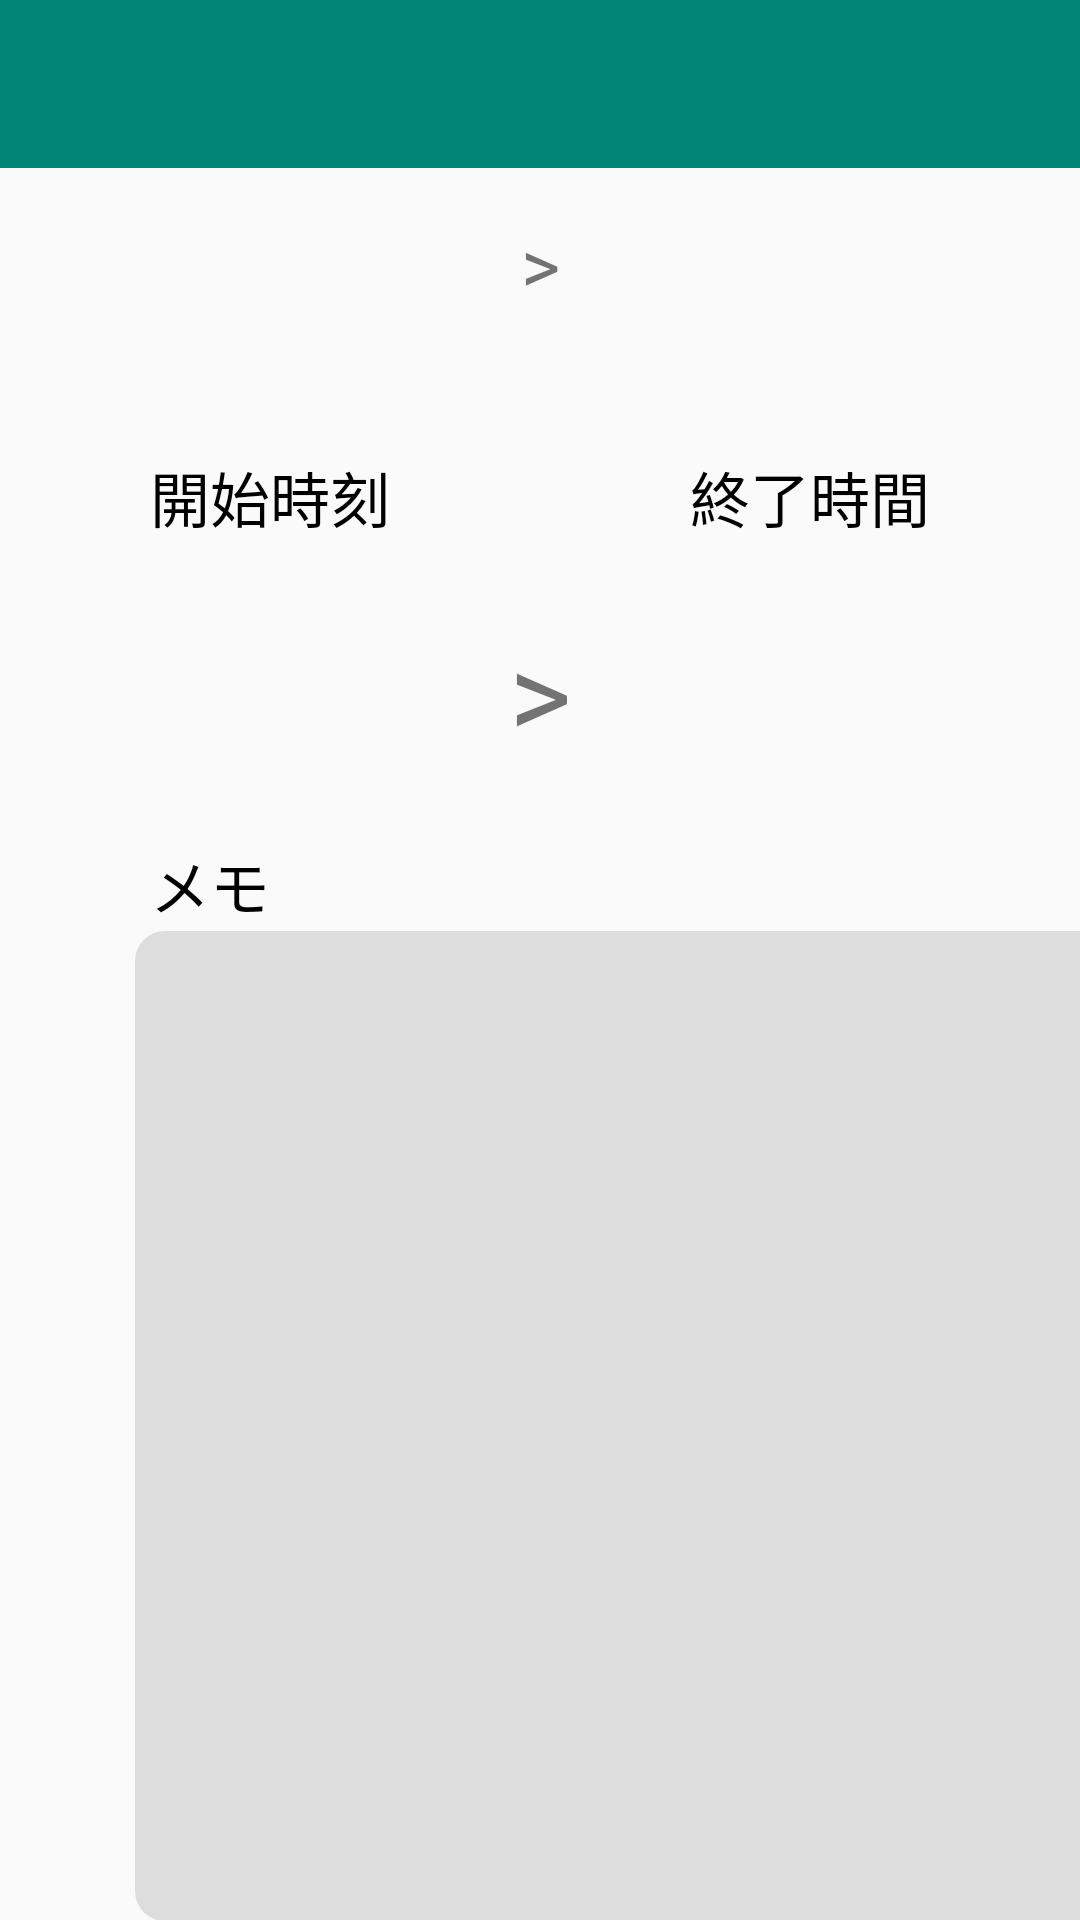

Layout XML and referenced resources for this Android screen:
<!-- AndroidManifest.xml: application theme Theme.MyApplication -->
<!-- res/layout/activity_description.xml -->
<?xml version="1.0" encoding="utf-8"?>
<LinearLayout
    xmlns:android="http://schemas.android.com/apk/res/android"
    xmlns:app="http://schemas.android.com/apk/res-auto"
    xmlns:tools="http://schemas.android.com/tools"
    android:layout_width="match_parent"
    android:layout_height="match_parent"
    android:orientation="vertical"
    tools:context=".DescriptionActivity">

    <androidx.appcompat.widget.Toolbar
        android:id="@+id/toolbar"
        android:layout_width="match_parent"
        android:layout_height="wrap_content"
        android:background="@color/colorPrimary"/>

    <LinearLayout
        android:layout_width="match_parent"
        android:layout_height="wrap_content">
        <TextView
            android:id="@+id/taskStartDt"
            android:layout_width="match_parent"
            android:layout_height="30dp"
            android:layout_weight="1"
            android:textSize="25dp"
            android:layout_marginTop="15dp"
            android:gravity="center"
            android:textColor="@color/black"/>

        <TextView
            android:layout_width="20dp"
            android:layout_height="30dp"
            android:layout_marginTop="15dp"
            android:gravity="center"
            android:text=">"
            android:textSize="25dp"/>

        <TextView
            android:id="@+id/taskEndDt"
            android:layout_width="match_parent"
            android:layout_height="30dp"
            android:layout_marginTop="15dp"
            android:layout_weight="1"
            android:textSize="25dp"
            android:gravity="center"
            android:textColor="@color/black"/>
    </LinearLayout>
    <TextView
        android:id="@+id/taskNm"
        android:layout_width="match_parent"
        android:layout_height="50dp"
        android:gravity="center"
        android:textColor="@color/black"
        android:textSize="40dp"/>

    <LinearLayout
        android:layout_width="match_parent"
        android:layout_height="wrap_content">

        <TextView
            android:layout_width="match_parent"
            android:layout_height="match_parent"
            android:layout_weight="1"
            android:textColor="@color/black"
            android:textSize="20dp"
            android:text="開始時刻"
            android:gravity="center"/>

        <TextView
            android:layout_width="match_parent"
            android:layout_height="match_parent"
            android:layout_weight="1"
            android:textColor="@color/black"
            android:textSize="20dp"
            android:text="終了時間"
            android:gravity="center"/>

    </LinearLayout>

    <LinearLayout
        android:layout_width="match_parent"
        android:layout_height="100dp">

        <TextView
            android:id="@+id/taskStartTm"
            android:layout_width="match_parent"
            android:layout_height="match_parent"
            android:layout_weight="1"
            android:gravity="center"
            android:textColor="@color/black"
            android:textSize="40dp"/>

        <TextView
            android:layout_width="20dp"
            android:layout_height="wrap_content"
            android:gravity="center"
            android:text=">"
            android:textSize="40dp"/>

        <TextView
            android:id="@+id/taskEndTm"
            android:layout_width="match_parent"
            android:layout_height="match_parent"
            android:layout_weight="1"
            android:gravity="center"
            android:textColor="@color/black"
            android:textSize="40dp"/>

    </LinearLayout>

    <LinearLayout
        android:layout_width="match_parent"
        android:layout_height="wrap_content">

        <TextView
            android:layout_width="match_parent"
            android:layout_height="30dp"
            android:textSize="20dp"
            android:text="メモ"
            android:layout_marginStart="50dp"
            android:textColor="@color/black"/>

    </LinearLayout>

    <EditText
        android:id="@+id/taskDes"
        android:layout_width="340dp"
        android:layout_height="330dp"
        android:layout_marginStart="45dp"
        android:layout_marginBottom="35dp"
        android:inputType="textMultiLine"
        android:gravity="left|top"
        android:background="@drawable/rounded_edittext"/>

    <LinearLayout
        android:layout_width="match_parent"
        android:layout_height="wrap_content">

        <TextView
            android:layout_width="70dp"
            android:layout_height="30dp"
            android:textSize="20dp"
            android:text="優先度"
            android:layout_marginStart="50dp"
            android:textColor="@color/black"/>

        <Spinner
            android:id="@+id/taskPri"
            android:layout_width="120dp"
            android:layout_height="wrap_content"
            android:text="優先度"
            android:gravity="center"
            android:entries="@array/list"
            android:textColor="@color/black"/>

    </LinearLayout>

</LinearLayout>
<!-- resources referenced by this layout -->
<resources>
  <string-array name="list">
          <item>height</item>
          <item>middle</item>
          <item>low</item>
      </string-array>
  <color name="black">#000</color>
  <color name="colorPrimary">#008577</color>
  <!-- drawable rounded_edittext (drawable) -->
  <?xml version="1.0" encoding="utf-8"?>
  <shape xmlns:android="http://schemas.android.com/apk/res/android">
      <corners
          android:topLeftRadius="10dp"
          android:topRightRadius="10dp"
          android:bottomLeftRadius="10dp"
          android:bottomRightRadius="10dp" />
  
      <solid
          android:color="#ddd" />
  </shape>
  <style name="Theme.MyApplication" parent="Theme.AppCompat.Light.NoActionBar">
          
          <item name="colorPrimary">@color/colorPrimary</item>
          <item name="colorPrimaryDark">@color/colorPrimaryDark</item>
          <item name="colorAccent">@color/colorAccent</item>
      </style>
  <color name="colorPrimaryDark">#00574B</color>
  <color name="colorAccent">#D81B60</color>
</resources>
